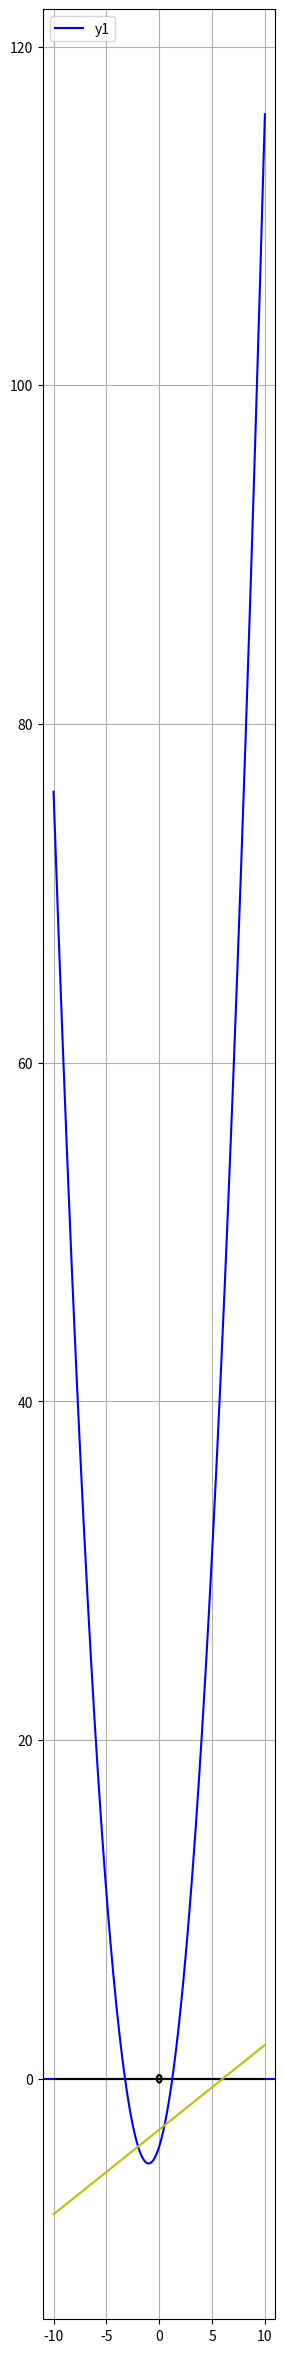

Write the Python code that produced this figure.
print("\033c")

import matplotlib.pyplot as plt
import numpy as np

# tentukan wilayah (domain) diagram Cartesian dan rasio lebar dan tinggi diagram
x = np.linspace(-10, 10, 1000)
plt.figure(figsize = (3, 30))

#gambar lingkaran kecil (titik) pada (0,0)
plt.plot(x, (0.05-x**2)**0.5,       '-k')
plt.plot(x, -((0.05-x**2)**0.5),    '-k')

#Membuat garis 0,0 pada sumbu y dan x
plt.axhline(0, color='blue')

# Menghitung nilai y untuk setiap nilai x
y = x - x - 0
y1 = x**2 + 2*x - 4
y2 = 1/2*x-3


plt.plot(x, y,      '-k')
plt.plot(x, y1,     '-b', label = 'y1')
plt.plot(x, y2,      '-y')

plt.legend(loc='upper left')
plt.grid()
plt.show()